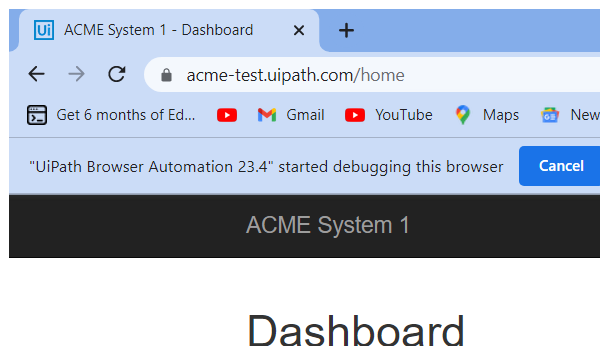
Task: Robotic Enterprise Framework
Workflow: System1_Close

Step 1: Attach Browser 'applicationframehost.ex...' in window 'ACME System 1 - Dashboard' (chrome.exe)

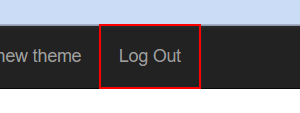
Step 2: click on the link 'Log Out'

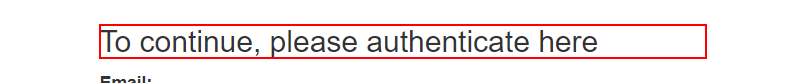
Step 3: find the heading
